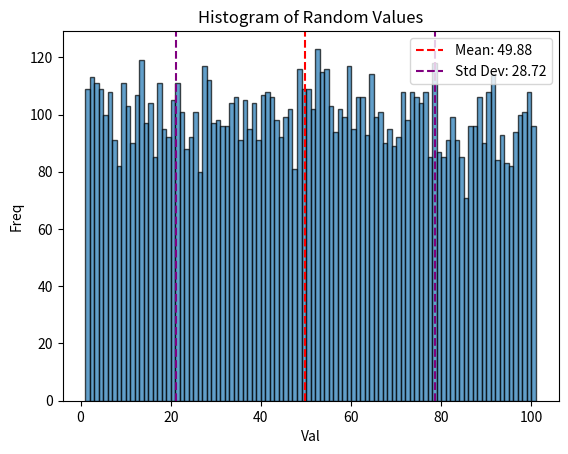

Write Python code to recreate this figure.
import numpy as np
import matplotlib.pyplot as plt

# Constants
ARRAY_SIZE = 10000

def task_func():
    # Generate a numeric array of random integers between 1 and 100
    random_array = np.random.randint(1, 101, size=ARRAY_SIZE)
    
    # Calculate the mean and standard deviation
    mean_value = np.mean(random_array)
    std_deviation = np.std(random_array)
    
    # Create a histogram of the distribution
    fig, ax = plt.subplots()
    ax.hist(random_array, bins=range(1, 102), edgecolor='black', alpha=0.7)
    
    # Plot the mean as a red dashed line
    ax.axvline(mean_value, color='red', linestyle='--', label=f'Mean: {mean_value:.2f}')
    
    # Plot the standard deviation as purple dashed lines
    ax.axvline(mean_value - std_deviation, color='purple', linestyle='--', label=f'Std Dev: {std_deviation:.2f}')
    ax.axvline(mean_value + std_deviation, color='purple', linestyle='--')
    
    # Set the title and labels
    ax.set_title("Histogram of Random Values")
    ax.set_xlabel("Val")
    ax.set_ylabel("Freq")
    
    # Add a legend
    ax.legend()
    
    # Show the plot
    plt.show()
    
    # Return the tuple containing the array, mean, standard deviation, and the histogram plot
    return random_array, mean_value, std_deviation, ax

# Example usage
task_func()